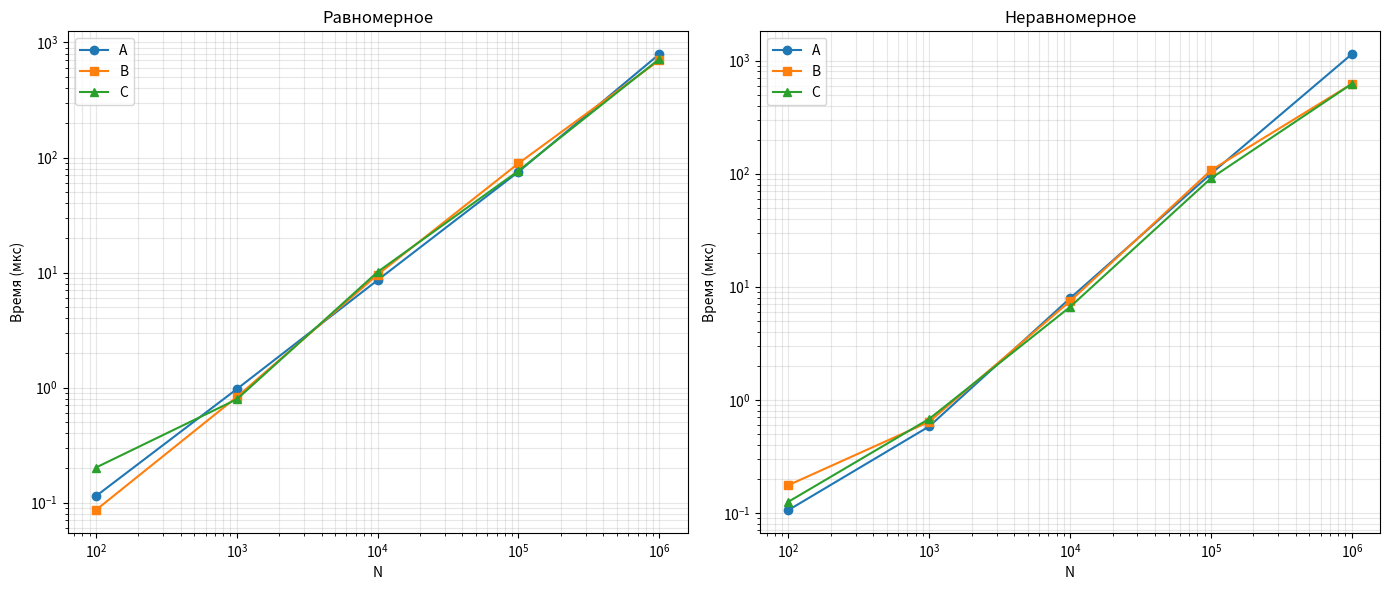

The matplotlib source for this figure:
import matplotlib.pyplot as plt

N = [100, 1000, 10000, 100000, 1000000]

A_smooth = [0.1141, 0.9716, 8.6014, 75.1948, 792.313]
A_not_smooth = [0.106, 0.5828, 7.9122, 99.7479, 1138.92]

B_smooth = [0.0863, 0.8289, 9.6076, 88.9821, 700.525]
B_not_smooth = [0.176, 0.6406, 7.4579, 106.983, 620.885]

C_smooth = [0.202, 0.7918, 10.1375, 76.6659, 719.715]
C_not_smooth = [0.1256, 0.6793, 6.6357, 90.949, 621.893]

plt.figure(figsize=(14, 6))

plt.subplot(1, 2, 1)
plt.plot(N, A_smooth, 'o-', label='A')
plt.plot(N, B_smooth, 's-', label='B')
plt.plot(N, C_smooth, '^-', label='C')
plt.xscale('log')
plt.yscale('log')
plt.title('Равномерное')
plt.xlabel('N')
plt.ylabel('Время (мкс)')
plt.grid(True, which="both", ls="-", alpha=0.3)
plt.legend()

plt.subplot(1, 2, 2)
plt.plot(N, A_not_smooth, 'o-', label='A')
plt.plot(N, B_not_smooth, 's-', label='B')
plt.plot(N, C_not_smooth, '^-', label='C')
plt.xscale('log')
plt.yscale('log')
plt.title('Неравномерное')
plt.xlabel('N')
plt.ylabel('Время (мкс)')
plt.grid(True, which="both", ls="-", alpha=0.3)
plt.legend()

plt.tight_layout()
plt.show()
